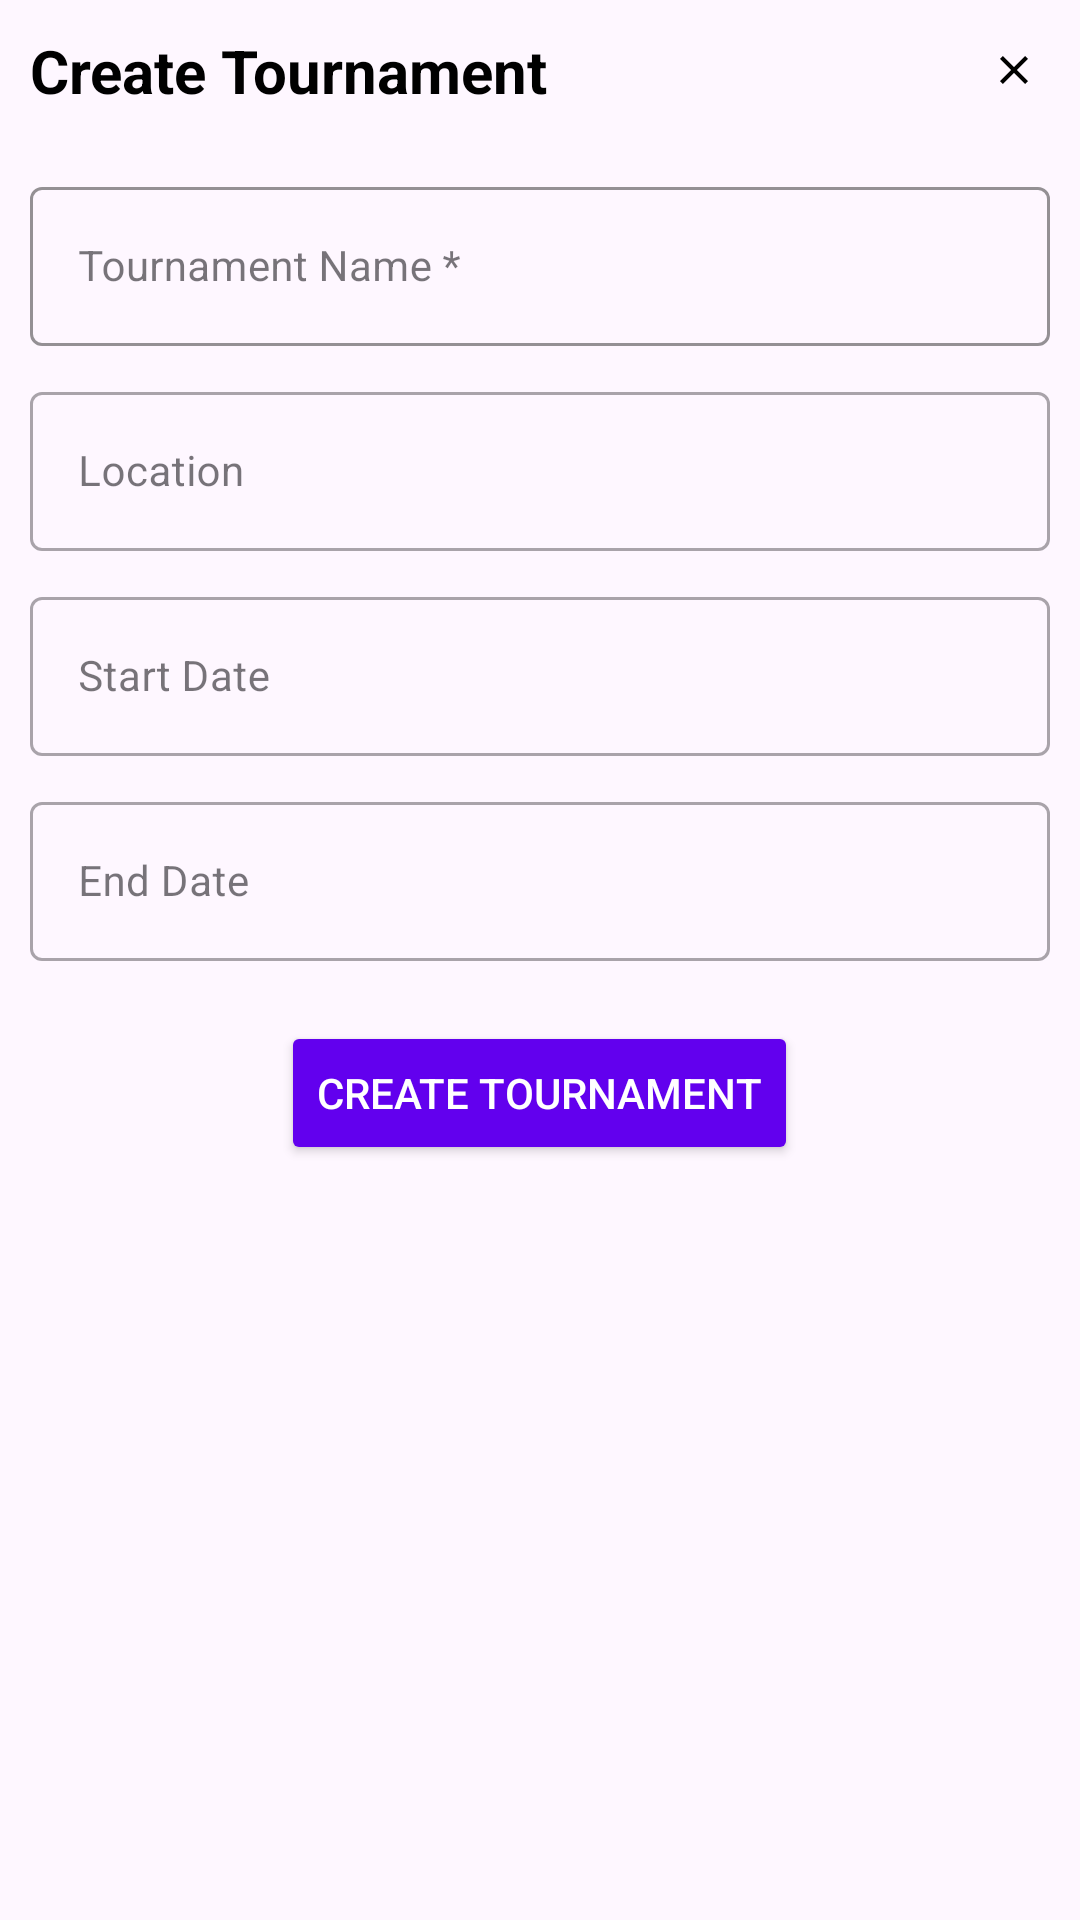

The Android layout XML behind this screen, and the referenced resources:
<!-- AndroidManifest.xml: application theme Theme.PCL -->
<!-- res/layout/fragment_create_tournamnet.xml -->
<?xml version="1.0" encoding="utf-8"?>
<FrameLayout xmlns:android="http://schemas.android.com/apk/res/android"
    xmlns:tools="http://schemas.android.com/tools"
    xmlns:app="http://schemas.android.com/apk/res-auto"
    android:layout_width="match_parent"
    android:layout_height="match_parent"
    tools:context=".fragments.CreateTournamentDialogFragment">

    <ScrollView
        android:layout_width="match_parent"
        android:layout_height="wrap_content"
        tools:ignore="UselessParent">

        <LinearLayout
            android:layout_width="match_parent"
            android:layout_height="wrap_content"
            android:orientation="vertical"
            android:layout_margin="10dp">

            
            <LinearLayout
                android:layout_width="match_parent"
                android:layout_height="wrap_content"
                android:orientation="horizontal"
                android:gravity="center_vertical">

                <TextView
                    android:layout_width="0dp"
                    android:layout_height="wrap_content"
                    android:text="@string/txt_create_tournament"
                    android:textSize="20sp"
                    android:textStyle="bold"
                    android:textColor="@color/black"
                    android:layout_weight="1"/>

                <ImageView
                    android:id="@+id/ivClose"
                    android:layout_width="24dp"
                    android:layout_height="24dp"
                    android:src="@drawable/ic_close"
                    android:contentDescription="@string/close"
                    android:padding="4dp"
                    android:clickable="true"
                    android:focusable="true"/>
            </LinearLayout>

            <com.google.android.material.textfield.TextInputLayout
                android:id="@+id/tilTName"
                style="@style/Widget.MaterialComponents.TextInputLayout.OutlinedBox"
                android:layout_width="match_parent"
                android:layout_height="wrap_content"
                android:layout_marginTop="20dp"
                app:boxStrokeColor="@color/purple_500"
                app:hintTextColor="@color/black">

                <com.google.android.material.textfield.TextInputEditText
                    android:id="@+id/etTName"
                    android:layout_width="match_parent"
                    android:layout_height="wrap_content"
                    android:hint="@string/txt_tournament_name"
                    android:textSize="14sp" />
            </com.google.android.material.textfield.TextInputLayout>


            <com.google.android.material.textfield.TextInputLayout
                android:id="@+id/tilTLocation"
                style="@style/Widget.MaterialComponents.TextInputLayout.OutlinedBox"
                android:layout_width="match_parent"
                android:layout_height="wrap_content"
                android:layout_marginTop="10dp">

                <com.google.android.material.textfield.TextInputEditText
                    android:id="@+id/etTLocation"
                    android:layout_width="match_parent"
                    android:layout_height="wrap_content"
                    android:hint="@string/txt_location"
                    android:textSize="14sp"/>
            </com.google.android.material.textfield.TextInputLayout>


                <com.google.android.material.textfield.TextInputLayout
                    android:id="@+id/tilStartDate"
                    style="@style/Widget.MaterialComponents.TextInputLayout.OutlinedBox"
                    android:layout_width="match_parent"
                    android:layout_height="wrap_content"
                    app:endIconDrawable="@drawable/ic_calendar"
                    app:endIconMode="custom"
                    android:layout_marginTop="@dimen/marigin_10dp">

                    <com.google.android.material.textfield.TextInputEditText
                        android:id="@+id/etStartDate"
                        android:layout_width="match_parent"
                        android:layout_height="wrap_content"
                        android:hint="@string/txt_start_date"
                        android:focusable="false"
                        android:clickable="true"
                        android:textSize="14sp"/>
                </com.google.android.material.textfield.TextInputLayout>


                <com.google.android.material.textfield.TextInputLayout
                    android:id="@+id/tilEndDate"
                    style="@style/Widget.MaterialComponents.TextInputLayout.OutlinedBox"
                    android:layout_width="match_parent"
                    android:layout_height="wrap_content"
                    app:endIconDrawable="@drawable/ic_calendar"
                    app:endIconMode="custom"
                    android:layout_marginTop="@dimen/marigin_10dp">

                    <com.google.android.material.textfield.TextInputEditText
                        android:id="@+id/etEndDate"
                        android:layout_width="match_parent"
                        android:layout_height="wrap_content"
                        android:hint="@string/txt_end_date"
                        android:focusable="false"
                        android:clickable="true"
                        android:textSize="14sp"/>
                </com.google.android.material.textfield.TextInputLayout>
            <Button
                android:id="@+id/btn_CreateTournament"
                android:layout_width="wrap_content"
                android:layout_height="wrap_content"
                android:textColor="@color/white"
                android:text="@string/txt_create_tournament"
                android:backgroundTint="@color/purple_500"
                android:layout_gravity="center"
                android:layout_marginTop="20dp"/>
        </LinearLayout>
    </ScrollView>
</FrameLayout>
<!-- resources referenced by this layout -->
<resources>
  <color name="black">#FF000000</color>
  <color name="purple_500">#FF6200EE</color>
  <color name="white">#FFFFFFFF</color>
  <dimen name="marigin_10dp">10dp</dimen>
  <!-- drawable ic_close (drawable) -->
  <vector android:height="32dp" android:tint="@color/black"
      android:viewportHeight="24" android:viewportWidth="24"
      android:width="32dp" xmlns:android="http://schemas.android.com/apk/res/android">
      <path android:fillColor="@android:color/white" android:pathData="M19,6.41L17.59,5 12,10.59 6.41,5 5,6.41 10.59,12 5,17.59 6.41,19 12,13.41 17.59,19 19,17.59 13.41,12z"/>
  </vector>
  <string name="close">Close</string>
  <string name="txt_create_tournament">Create Tournament</string>
  <string name="txt_end_date">End Date</string>
  <string name="txt_location">Location</string>
  <string name="txt_start_date">Start Date</string>
  <string name="txt_tournament_name">Tournament Name *</string>
  <style name="Theme.PCL" parent="Base.Theme.PCL" />
  <style name="Base.Theme.PCL" parent="Theme.Material3.DayNight.NoActionBar">
          
          
      </style>
</resources>
